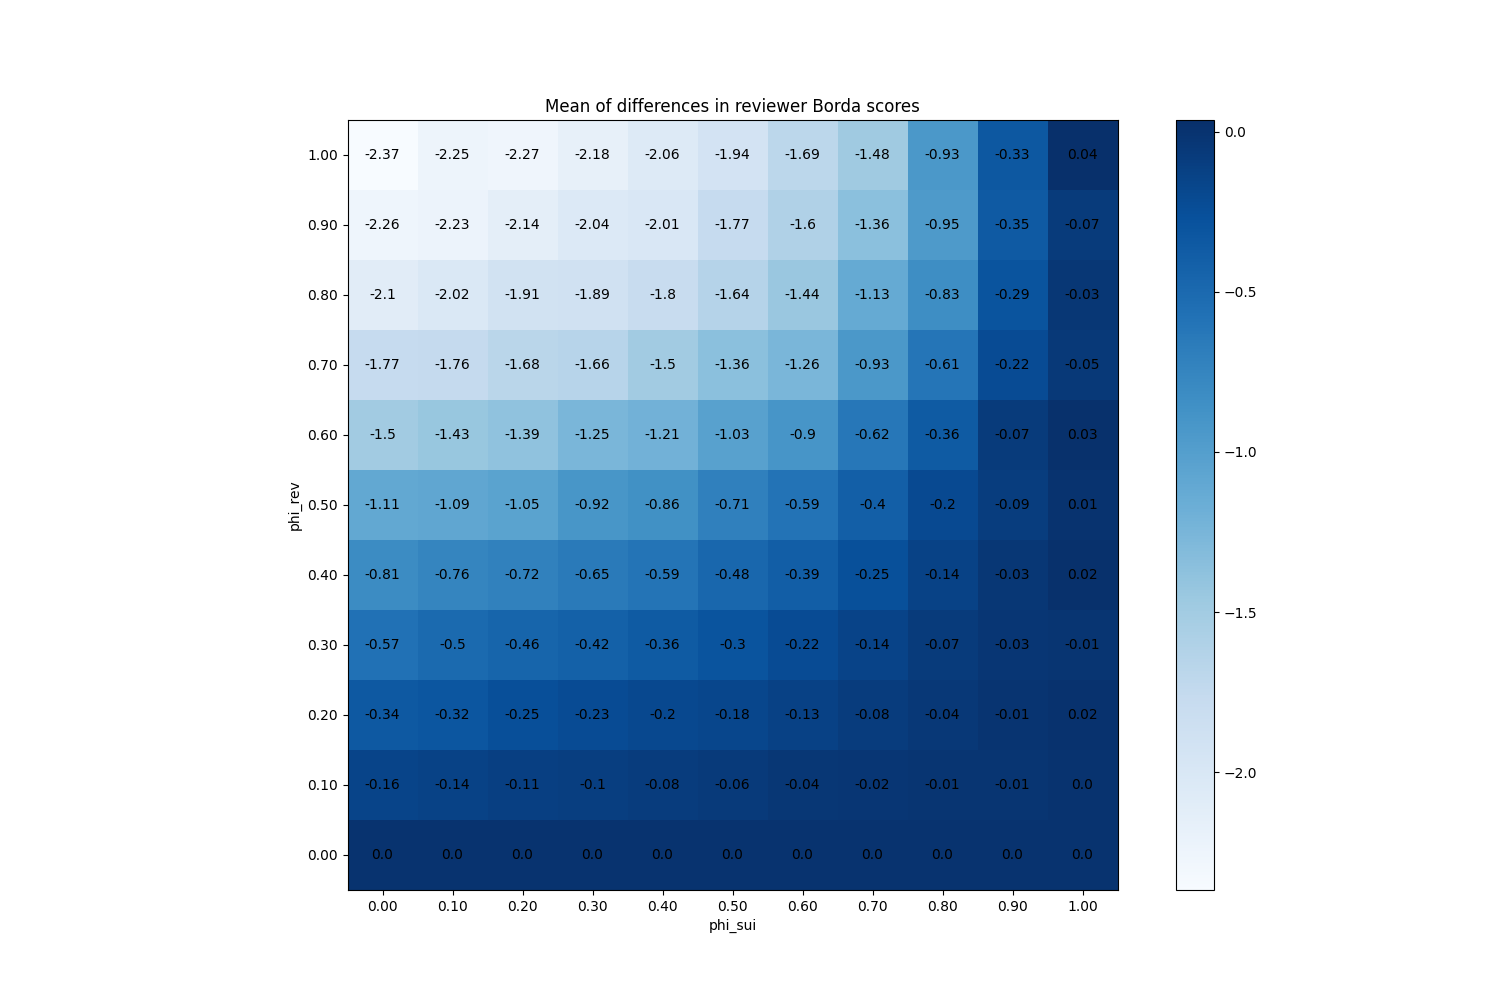

The table this chart was drawn from, first rows:
phi_sui, phi_rev
(0.0, 0.0), 0
(0.0, 0.1), -0.1577
(0.0, 0.2), -0.3439
(0.0, 0.3), -0.5728
(0.0, 0.4), -0.8091
(0.0, 0.5), -1.108
(0.0, 0.6), -1.5
(0.0, 0.7), -1.77
(0.0, 0.8), -2.1
(0.0, 0.9), -2.258
(0.0, 1.0), -2.368
(0.1, 0.0), 0
(0.1, 0.1), -0.1381
(0.1, 0.2), -0.3153
(0.1, 0.3), -0.503
(0.1, 0.4), -0.7605
(0.1, 0.5), -1.087
(0.1, 0.6), -1.429
(0.1, 0.7), -1.763
(0.1, 0.8), -2.018
(0.1, 0.9), -2.233
(0.1, 1.0), -2.251
(0.2, 0.0), 0
(0.2, 0.1), -0.1129
(0.2, 0.2), -0.2499
(0.2, 0.3), -0.459
(0.2, 0.4), -0.7183
(0.2, 0.5), -1.05
(0.2, 0.6), -1.387
(0.2, 0.7), -1.679
(0.2, 0.8), -1.914
(0.2, 0.9), -2.137
(0.2, 1.0), -2.272
(0.3, 0.0), 0
(0.3, 0.1), -0.1039
(0.3, 0.2), -0.2254
(0.3, 0.3), -0.4179
(0.3, 0.4), -0.6529
(0.3, 0.5), -0.9192
(0.3, 0.6), -1.253
(0.3, 0.7), -1.662
(0.3, 0.8), -1.891
(0.3, 0.9), -2.042
(0.3, 1.0), -2.176
(0.4, 0.0), 0
(0.4, 0.1), -0.08353
(0.4, 0.2), -0.1958
(0.4, 0.3), -0.3622
(0.4, 0.4), -0.5935
(0.4, 0.5), -0.8593
(0.4, 0.6), -1.211
(0.4, 0.7), -1.504
(0.4, 0.8), -1.801
(0.4, 0.9), -2.007
(0.4, 1.0), -2.059
(0.5, 0.0), 0
(0.5, 0.1), -0.06213
(0.5, 0.2), -0.1791
(0.5, 0.3), -0.2987
(0.5, 0.4), -0.48
... 61 more rows
